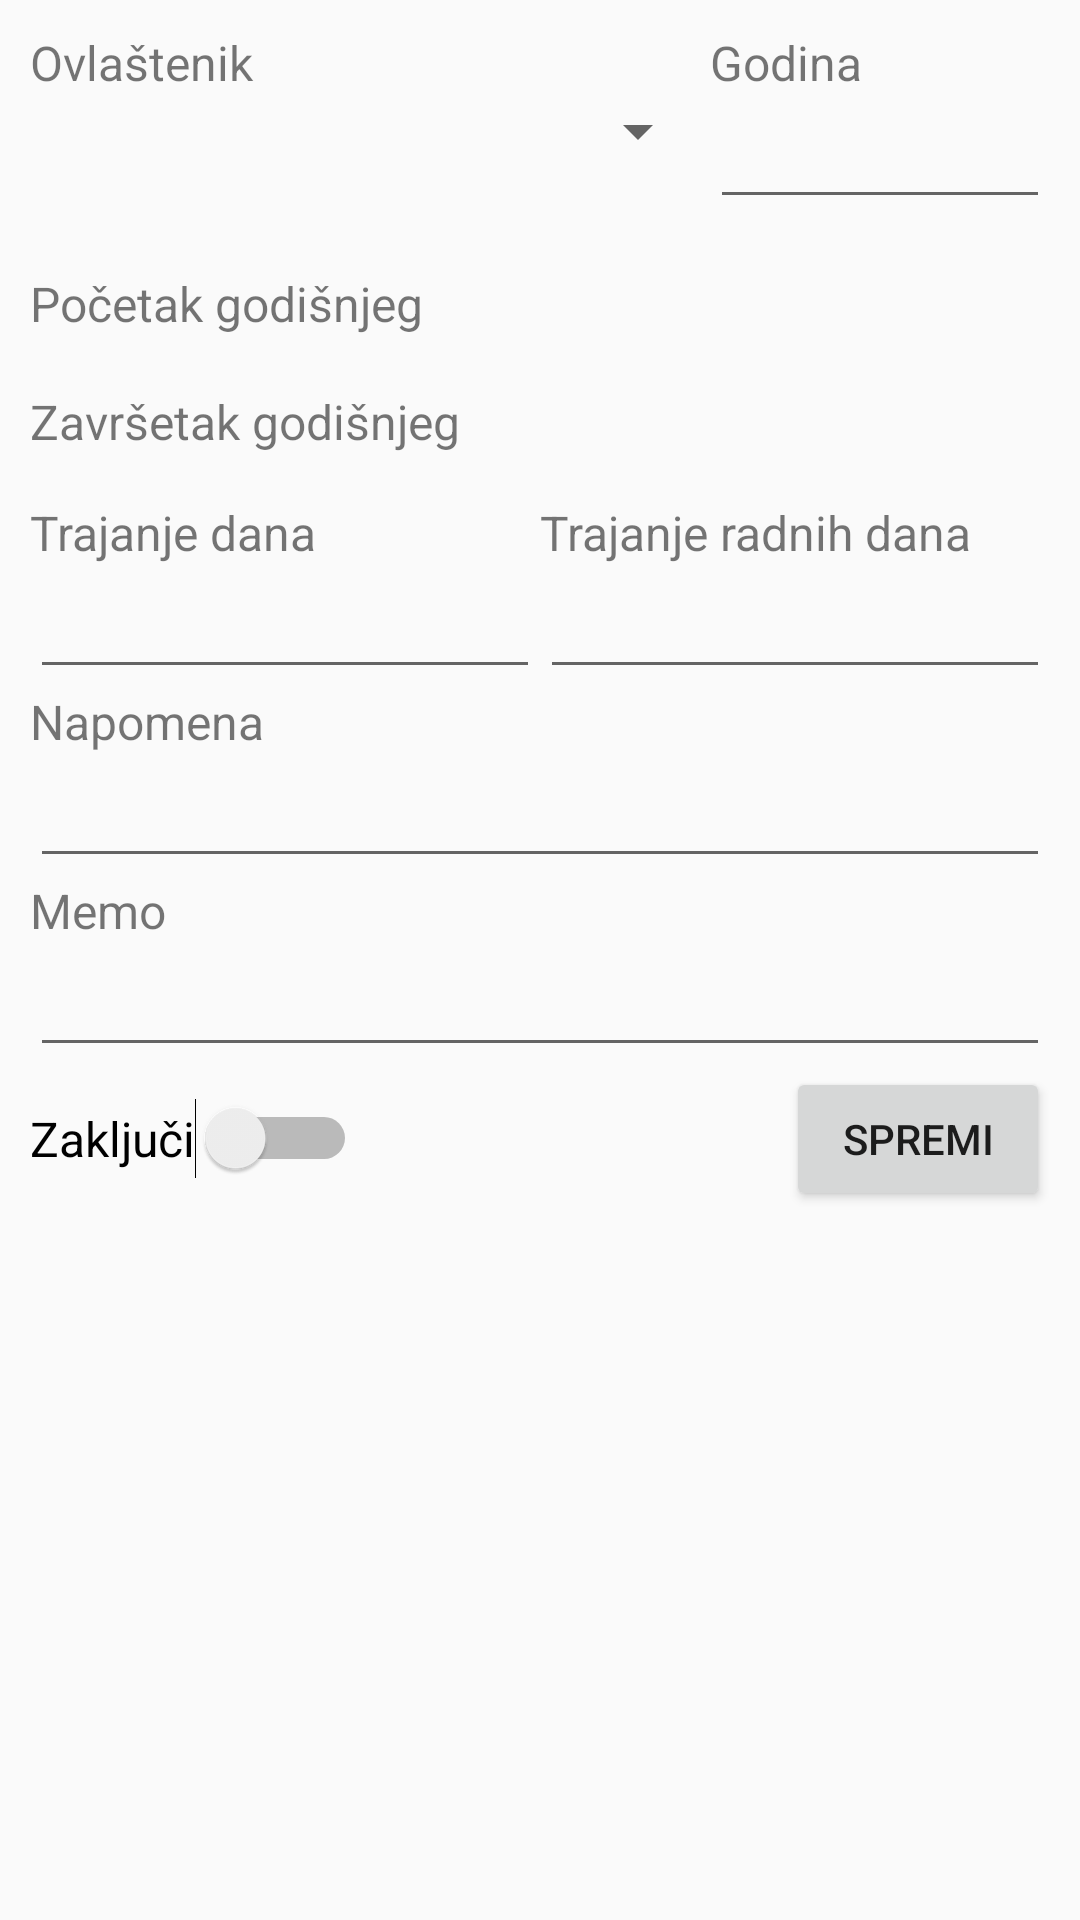

Here is an Android app screen rendered from its layout file. Give the layout XML and the strings, colors and styles it references.
<!-- AndroidManifest.xml: application theme AppTheme -->
<!-- res/layout/content_make_doc.xml -->
<?xml version="1.0" encoding="utf-8"?>
<ScrollView xmlns:android="http://schemas.android.com/apk/res/android"
    android:layout_width="match_parent"
    android:layout_height="wrap_content"
    android:fitsSystemWindows="true"
    android:isScrollContainer="true">

<LinearLayout xmlns:android="http://schemas.android.com/apk/res/android"
    xmlns:app="http://schemas.android.com/apk/res-auto"
    xmlns:tools="http://schemas.android.com/tools"
    android:id="@+id/content"
    android:orientation="vertical"
    android:layout_width="match_parent"
    android:layout_height="wrap_content"
    android:padding="10dp"
    app:layout_behavior="@string/appbar_scrolling_view_behavior"
    tools:context="com.example.ivo.mssqlapp.MakeDocActivity"
    tools:showIn="@layout/activity_make_doc">

    <LinearLayout android:orientation="horizontal"
        android:layout_height="wrap_content"
        android:layout_width="match_parent">
        <TextView
            android:text="@string/ovlastenik"
            android:layout_weight="2"
            android:layout_height="wrap_content"
            android:layout_width="0dp"
            android:textSize="16sp"/>
        <TextView
            android:text="@string/year"
            android:layout_weight="1"
            android:layout_height="wrap_content"
            android:layout_width="0dp"
            android:textSize="16sp"/>
    </LinearLayout>
    <LinearLayout
        android:layout_width="match_parent"
        android:layout_height="wrap_content"
        android:orientation="horizontal">
        <Spinner

            android:layout_height="wrap_content"
            android:layout_width="0dp"
            android:layout_weight="2"
            android:id="@+id/spinner" />

        <EditText

            android:layout_height="wrap_content"
            android:inputType="number"
            android:id="@+id/editYear"
            android:layout_weight="1"
            android:layout_width="0dp"/>

    </LinearLayout>
    <LinearLayout
        android:layout_width="match_parent"
        android:layout_height="wrap_content"
        android:orientation="horizontal"
        android:paddingTop="15sp"
        android:paddingBottom="15sp">
        <TextView
            android:text="@string/date_from"
            android:layout_weight="2"
            android:layout_height="wrap_content"
            android:layout_width="0dp"
            android:textSize="16sp"/>
        <EditText
            android:layout_weight="1"
            android:layout_height="wrap_content"
            android:id="@+id/editDateFrom"
            android:inputType="date"
            android:focusable="false"
            android:clickable="true"
            android:layout_width="0dp"
            android:background="@android:color/transparent" />

    </LinearLayout>
    <LinearLayout
        android:layout_width="match_parent"
        android:layout_height="wrap_content"
        android:orientation="horizontal"
        android:paddingBottom="15sp">
        <TextView
            android:text="@string/date_to"
            android:layout_weight="2"
            android:layout_height="wrap_content"
            android:layout_width="0dp"
            android:textSize="16sp"
            />
        <EditText
            android:layout_weight="1"
            android:layout_height="wrap_content"
            android:id="@+id/editDateTo"
            android:inputType="date"
            android:focusable="false"
            android:clickable="true"
            android:layout_width="0dp"
            android:background="@android:color/transparent"/>
    </LinearLayout>
    <LinearLayout
        android:layout_width="match_parent"
        android:layout_height="wrap_content"
        android:orientation="horizontal">
        <TextView
            android:text="@string/days"
            android:layout_weight="1"
            android:layout_height="wrap_content"
            android:layout_width="0dp"
            android:textSize="16sp"/>
        <TextView
            android:text="@string/work_days"
            android:layout_weight="1"
            android:layout_height="wrap_content"
            android:layout_width="0dp"
            android:textSize="16sp"/>
    </LinearLayout>
    <LinearLayout
        android:layout_width="match_parent"
        android:layout_height="wrap_content"
        android:orientation="horizontal">

        <EditText
            android:layout_weight="1"
            android:layout_height="wrap_content"
            android:inputType="number"
            android:id="@+id/daysCount"
            android:layout_width="0dp"/>

        <EditText
            android:layout_weight="1"
            android:layout_height="wrap_content"
            android:inputType="number"
            android:id="@+id/workDaysCount"
            android:layout_width="0dp"/>
    </LinearLayout>

    <TextView
        android:layout_width="match_parent"
        android:layout_height="wrap_content"
        android:text="@string/napomena"
        android:textSize="16sp"/>

    <EditText
        android:layout_width="match_parent"
        android:layout_height="wrap_content"
        android:inputType="textCapSentences|textMultiLine"
        android:ems="10"
        android:id="@+id/editRemark" />

    <TextView
        android:layout_width="match_parent"
        android:layout_height="wrap_content"
        android:text="@string/memo"
        android:textSize="16sp"/>

    <EditText
        android:layout_width="match_parent"
        android:layout_height="wrap_content"
        android:inputType="textCapSentences|textMultiLine"
        android:ems="10"
        android:id="@+id/editMemo" />

    <RelativeLayout
        android:layout_width="match_parent"
        android:layout_height="wrap_content"
        android:orientation="horizontal">
        <Switch
            android:layout_width="wrap_content"
            android:layout_height="wrap_content"
            android:text="@string/switchLabel"
            android:textSize="16sp"
            android:id="@+id/switchLock"
            android:layout_centerVertical="true"
            android:layout_alignParentLeft="true"
            android:layout_alignParentStart="true" />

        <Button
            android:layout_width="wrap_content"
            android:layout_height="wrap_content"
            android:text="@string/saveButtonLabel"
            android:id="@+id/buttonSave"
            android:layout_alignParentTop="true"
            android:layout_alignParentRight="true"
            android:layout_alignParentEnd="true" />
    </RelativeLayout>

</LinearLayout>
</ScrollView>
<!-- res/layout/activity_make_doc.xml (included above) -->
<?xml version="1.0" encoding="utf-8"?>
<LinearLayout xmlns:android="http://schemas.android.com/apk/res/android"
    xmlns:tools="http://schemas.android.com/tools"
    android:layout_width="match_parent"
    android:layout_height="match_parent"
    android:orientation="vertical"
    tools:context="com.example.ivo.mssqlapp.MakeDocActivity">

    <include layout="@layout/toolbar"
        android:layout_width="match_parent"
        android:layout_height="wrap_content" />

    <include layout="@layout/content_make_doc" />

</LinearLayout>
<!-- res/layout/toolbar.xml (included above) -->
<?xml version="1.0" encoding="utf-8"?>
<android.support.design.widget.AppBarLayout xmlns:android="http://schemas.android.com/apk/res/android"
    android:layout_width="match_parent"
    android:layout_height="wrap_content">
    <android.support.v7.widget.Toolbar
        xmlns:app="http://schemas.android.com/apk/res-auto"
        android:id="@+id/toolbar"
        android:layout_height="wrap_content"
        android:layout_width="match_parent"
        android:fitsSystemWindows="true"
        android:minHeight="?attr/actionBarSize"
        app:theme="@style/ThemeOverlay.AppCompat.Dark.ActionBar"
        android:background="?attr/colorPrimary">
    </android.support.v7.widget.Toolbar>
</android.support.design.widget.AppBarLayout>
<!-- resources referenced by this layout -->
<resources>
  <string name="date_from">Početak godišnjeg</string>
  <string name="date_to">Završetak godišnjeg</string>
  <string name="days">Trajanje dana</string>
  <string name="memo">Memo</string>
  <string name="napomena">Napomena</string>
  <string name="ovlastenik">Ovlaštenik</string>
  <string name="saveButtonLabel">Spremi</string>
  <string name="switchLabel">Zaključi </string>
  <string name="work_days">Trajanje radnih dana</string>
  <string name="year">Godina</string>
  <style name="AppTheme" parent="Theme.AppCompat.Light.NoActionBar">
          
          <item name="colorPrimary">#4CAF50</item>
          <item name="colorPrimaryDark">#388E3C</item>
      </style>
</resources>
